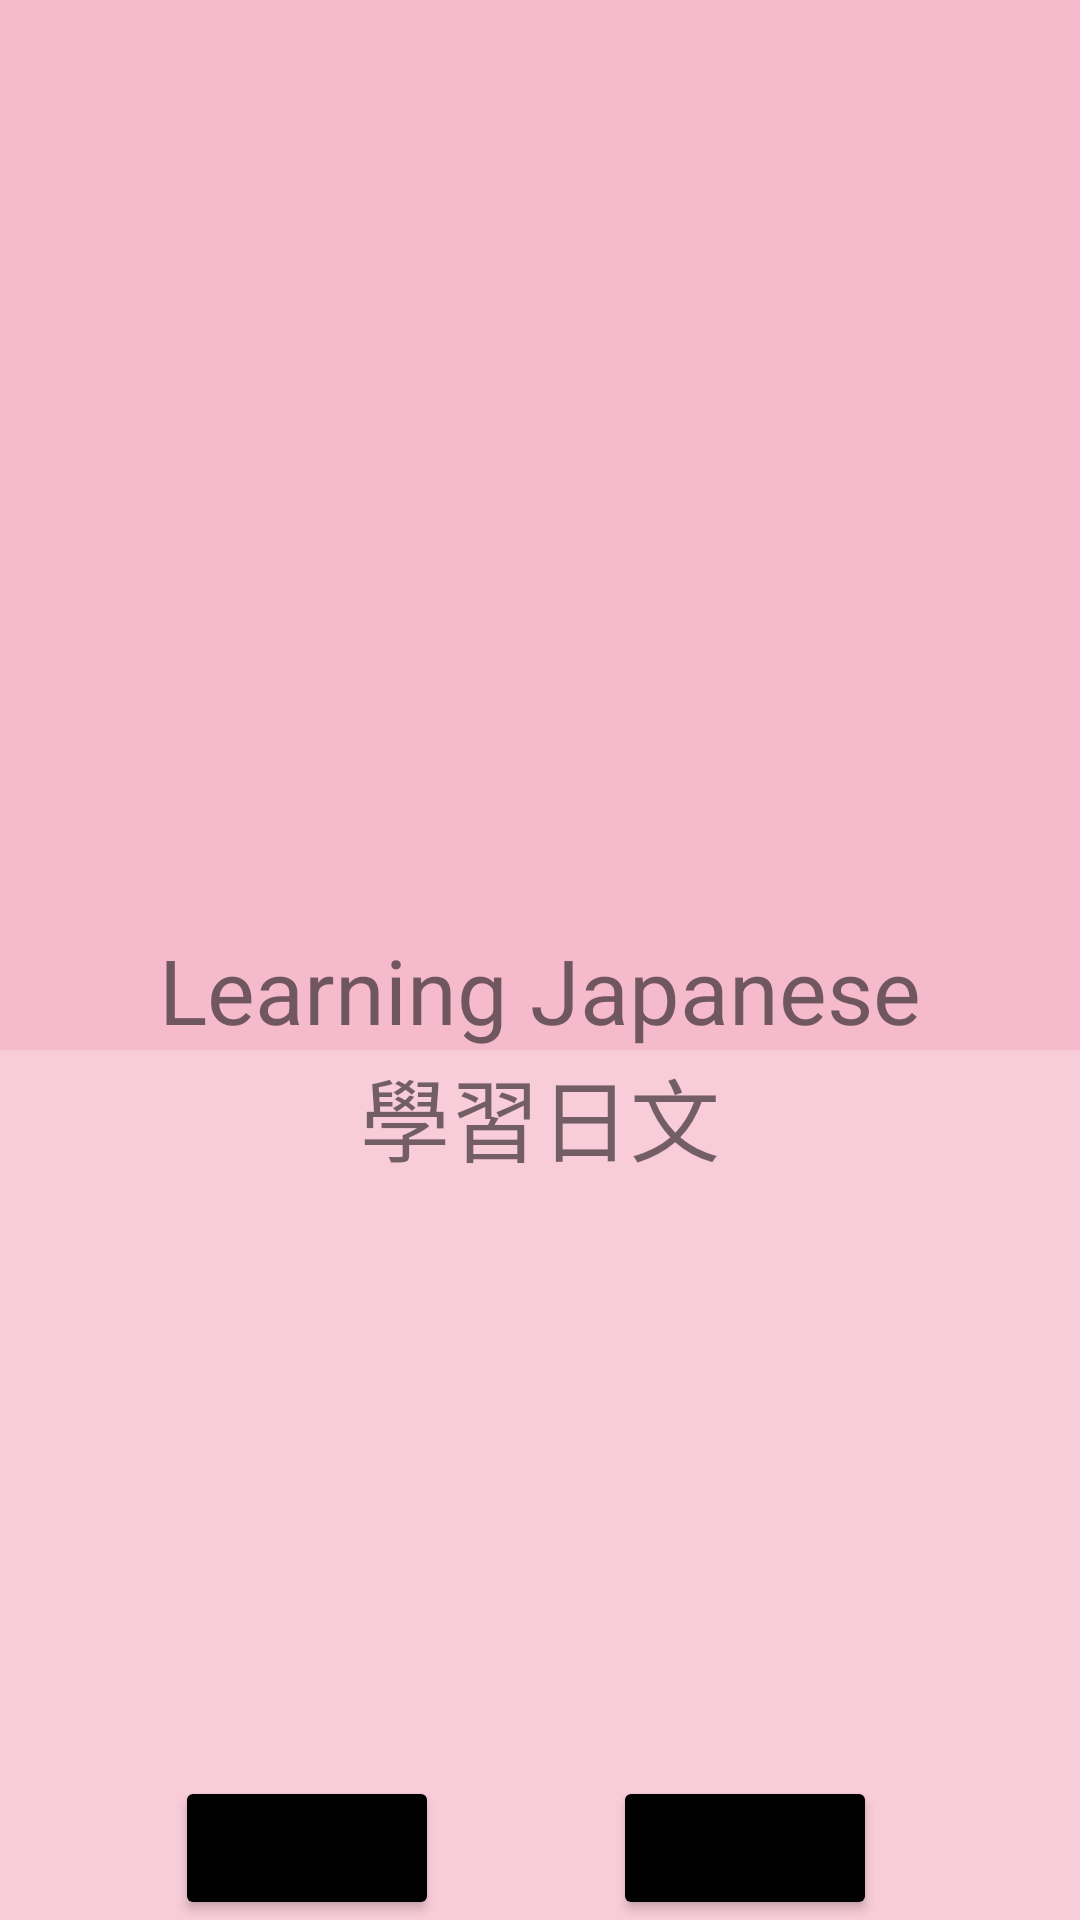

Reconstruct the res/layout file that produces this screen, plus the resources it refers to.
<!-- AndroidManifest.xml: application theme Theme.Japanese_Learn_App -->
<!-- res/layout/home_page.xml -->
<?xml version="1.0" encoding="utf-8"?>
<androidx.constraintlayout.widget.ConstraintLayout
    xmlns:android="http://schemas.android.com/apk/res/android"
    xmlns:app="http://schemas.android.com/apk/res-auto"
    xmlns:tools="http://schemas.android.com/tools"
    android:layout_width="match_parent"
    android:layout_height="match_parent"
    android:background="?attr/JPBGColour">

    <LinearLayout
        android:id="@+id/linearLayout"
        android:layout_width="match_parent"
        android:layout_height="350dp"
        android:background="?attr/Upper_JPBGColour"
        android:orientation="vertical"
        tools:ignore="MissingConstraints"
        tools:layout_editor_absoluteX="-25dp"
        tools:layout_editor_absoluteY="0dp">
    </LinearLayout>


    <Button
        android:id="@+id/visitbtn"
        android:layout_width="wrap_content"
        android:layout_height="wrap_content"
        android:backgroundTint="@color/button_background_color"
        android:text="Visitor"
        app:layout_constraintBottom_toBottomOf="parent"
        app:layout_constraintEnd_toEndOf="parent"

        app:layout_constraintHorizontal_bias="0.751"
        app:layout_constraintStart_toStartOf="parent" />


    <Button
        android:id="@+id/loginbtn"
        android:layout_width="wrap_content"
        android:layout_height="wrap_content"
        android:backgroundTint="@color/button_background_color"
        android:text="LOGIN"
        app:layout_constraintBottom_toBottomOf="parent"
        app:layout_constraintEnd_toStartOf="@+id/visitbtn"
        app:layout_constraintStart_toStartOf="parent" />

    <TextView
        android:id="@+id/textView"
        android:layout_width="match_parent"
        android:layout_height="wrap_content"
        android:gravity="center_horizontal"
        android:text="Learning Japanese"
        android:textAlignment="center"
        android:textSize="30dp"
        app:layout_constraintBottom_toBottomOf="@+id/linearLayout"
        tools:ignore="MissingConstraints"
        tools:layout_editor_absoluteX="16dp" />

    <TextView
        android:id="@+id/textView2"
        android:layout_width="match_parent"
        android:layout_height="wrap_content"
        android:gravity="center_horizontal"
        android:text="學習日文"
        android:textAlignment="center"
        android:textSize="30dp"
        app:layout_constraintBottom_toBottomOf="@+id/visitbtn"
        app:layout_constraintTop_toBottomOf="@+id/textView"
        app:layout_constraintVertical_bias="0.0"
        tools:ignore="MissingConstraints"
        tools:layout_editor_absoluteX="-16dp" />



</androidx.constraintlayout.widget.ConstraintLayout>
<!-- resources referenced by this layout -->
<resources>
  <style name="Theme.Japanese_Learn_App" parent="Theme.MaterialComponents.DayNight.DarkActionBar">
          
          <item name="colorPrimary">@color/purple_500</item>
          <item name="colorPrimaryVariant">@color/purple_700</item>
          <item name="colorOnPrimary">@color/white</item>
          
          <item name="colorSecondary">@color/teal_200</item>
          <item name="colorSecondaryVariant">@color/teal_700</item>
          <item name="colorOnSecondary">@color/black</item>
          
          <item name="android:statusBarColor" tools:targetApi="l">?attr/colorPrimaryVariant</item>
          <item name="JPBGColour">#f8ccd9</item>
          <item name="Upper_JPBGColour">@color/deep_pink</item>
          
      </style>
  <color name="purple_500">#FF6200EE</color>
  <color name="purple_700">#FF3700B3</color>
  <color name="white">#FFFFFFFF</color>
  <color name="teal_200">#FF03DAC5</color>
  <color name="teal_700">#FF018786</color>
  <color name="black">#FF000000</color>
  <color name="deep_pink">#f5bbcc</color>
</resources>
